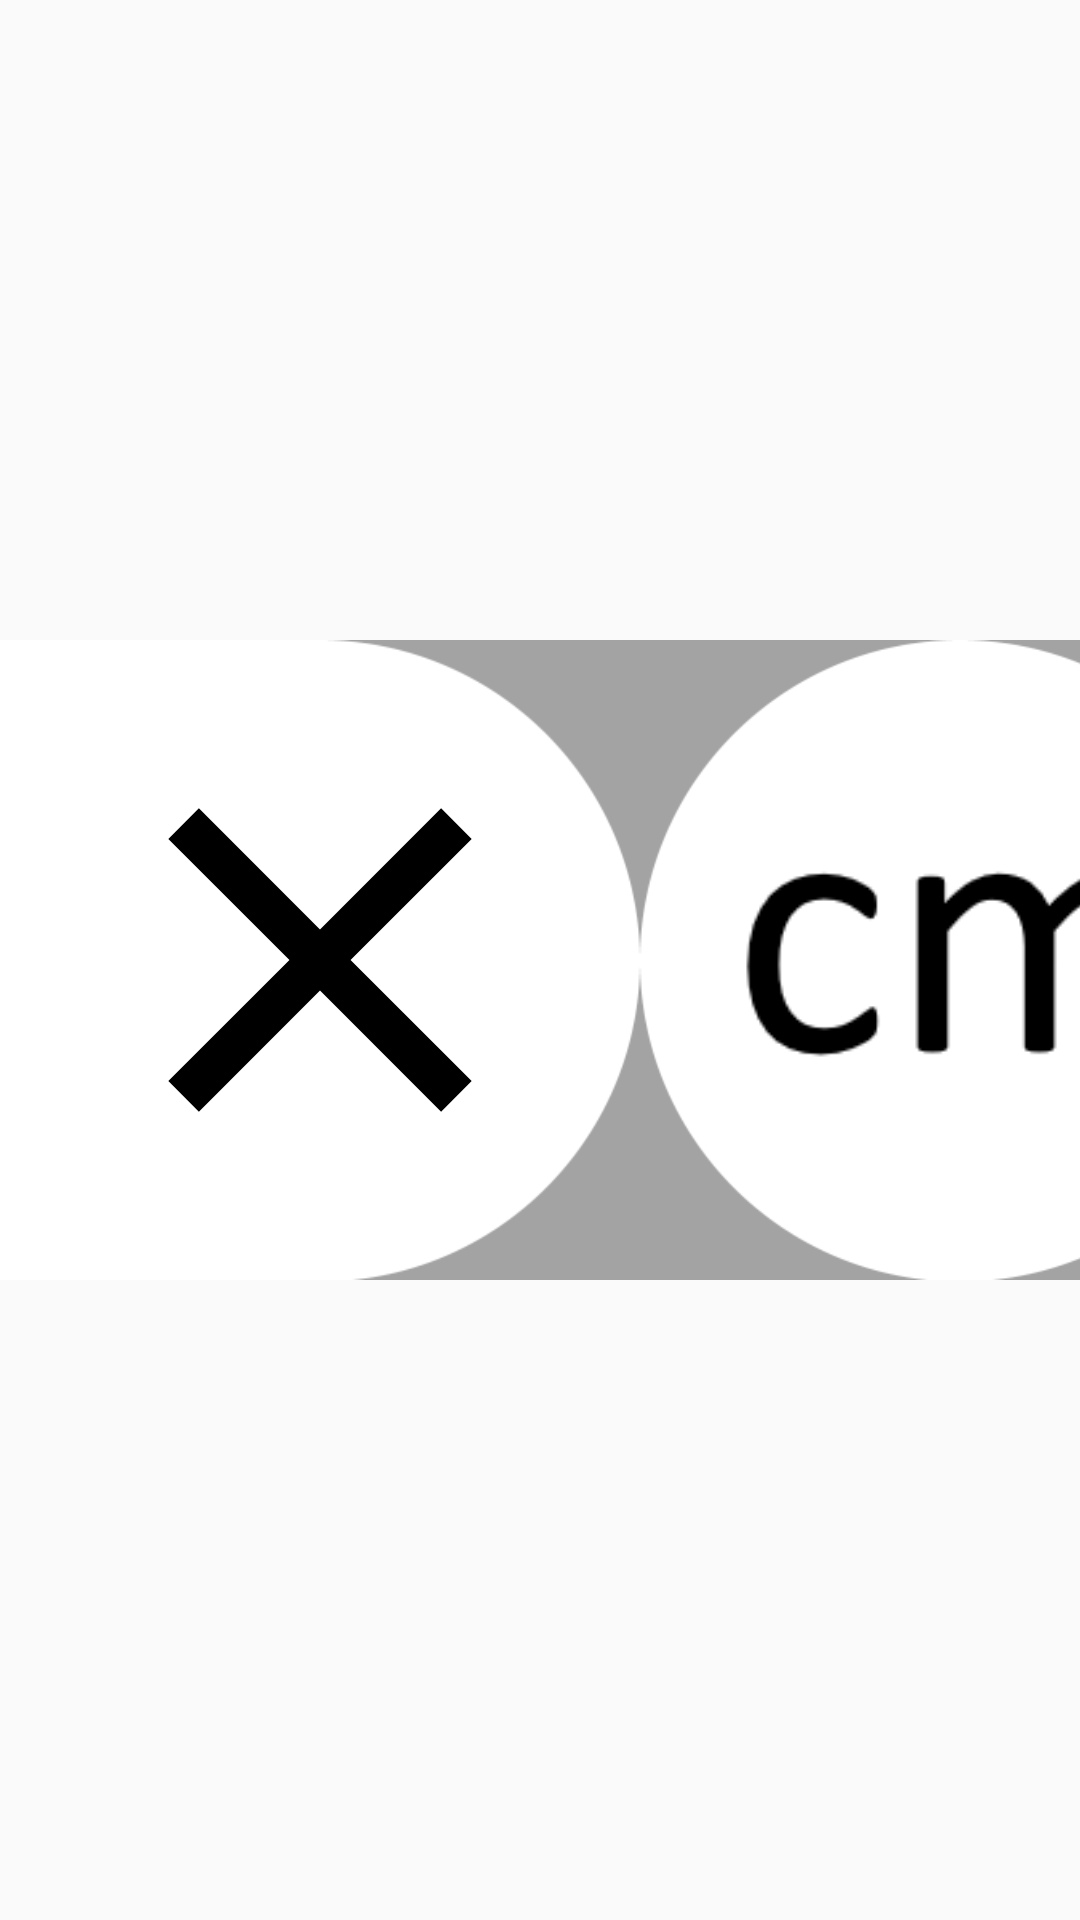

Produce the Android XML layout that renders to this screen, including the resource entries it uses.
<!-- AndroidManifest.xml: application theme AppTheme -->
<!-- res/layout/activity_ruler.xml -->
<?xml version="1.0" encoding="utf-8"?>
<FrameLayout
    xmlns:android="http://schemas.android.com/apk/res/android"
    xmlns:app="http://schemas.android.com/apk/res-auto"
    xmlns:tools="http://schemas.android.com/tools"
    android:layout_width="match_parent"
    android:layout_height="match_parent"
    android:orientation="vertical"
    tools:context="com.darodev.smartruler.RulerActivity">

    <LinearLayout
        android:id="@+id/layout_ruler_app"
        android:layout_width="match_parent"
        android:layout_height="match_parent"
        android:background="@color/layout_ruler_app_background"
        android:orientation="vertical">

        <LinearLayout
            android:id="@+id/layout_ruler"
            android:layout_width="match_parent"
            android:layout_height="match_parent"
            android:layout_weight="1"
            android:gravity="top|start"
            android:orientation="vertical">

            <ImageView
                android:id="@+id/image_ruler"
                android:layout_width="match_parent"
                android:layout_height="match_parent"
                android:contentDescription="@string/image_ruler"
                app:srcCompat="@color/color_transparent"/>

        </LinearLayout>

        <LinearLayout
            android:id="@+id/layout_content"
            android:layout_width="match_parent"
            android:layout_height="match_parent"
            android:layout_weight="1"
            android:background="@color/layout_content_background"
            android:orientation="horizontal">

            <LinearLayout
                android:id="@+id/layout_content_panel"
                android:layout_width="match_parent"
                android:layout_height="match_parent"
                android:orientation="horizontal">

                <ImageView
                    android:id="@+id/image_close"
                    android:layout_width="wrap_content"
                    android:layout_height="match_parent"
                    android:adjustViewBounds="true"
                    android:background="@drawable/white_circle_left"
                    android:clickable="true"
                    android:contentDescription="@string/image_close"
                    android:cropToPadding="false"
                    android:onClick="clickExit"
                    android:padding="20dp"
                    android:scaleType="centerInside"
                    app:srcCompat="@drawable/ic_close_black_400dp"/>

                <TextView
                    android:id="@+id/text_measure_result"
                    android:layout_width="0dp"
                    android:layout_height="match_parent"
                    android:layout_weight="1"
                    android:background="@color/layout_content_text_background"
                    android:gravity="center"
                    android:text="@string/text_measure_result_holder"
                    android:textAlignment="center"/>

                <ImageView
                    android:id="@+id/image_unit"
                    android:layout_width="wrap_content"
                    android:layout_height="match_parent"
                    android:adjustViewBounds="true"
                    android:background="@drawable/white_circle"
                    android:clickable="true"
                    android:contentDescription="@string/image_unit"
                    android:cropToPadding="false"
                    android:onClick="clickUnit"
                    android:padding="20dp"
                    android:scaleType="centerInside"
                    app:srcCompat="@drawable/cm"/>

                <ImageView
                    android:id="@+id/image_options"
                    android:layout_width="wrap_content"
                    android:layout_height="match_parent"
                    android:adjustViewBounds="true"
                    android:background="@drawable/white_circle_right"
                    android:clickable="true"
                    android:contentDescription="@string/image_options"
                    android:cropToPadding="false"
                    android:onClick="clickOptions"
                    android:padding="20dp"
                    android:scaleType="centerInside"
                    app:srcCompat="@drawable/ic_settings_black_400dp"/>

            </LinearLayout>

        </LinearLayout>

        <LinearLayout
            android:id="@+id/layout_ad"
            android:layout_width="match_parent"
            android:layout_height="match_parent"
            android:layout_weight="1"
            android:gravity="bottom|center"
            android:orientation="vertical">

        </LinearLayout>

    </LinearLayout>

    <ImageView
        android:id="@+id/image_info"
        android:layout_width="wrap_content"
        android:layout_height="wrap_content"
        android:background="@color/color_semi_transparent"
        android:onClick="clickInfo"
        android:visibility="invisible"
        app:srcCompat="@drawable/image_info"/>

</FrameLayout>
<!-- resources referenced by this layout -->
<resources>
  <color name="color_semi_transparent">#e1ffffff</color>
  <color name="color_transparent">#00ffffff</color>
  <color name="layout_content_background">#a3a3a3</color>
  <color name="layout_content_text_background">#ffffff</color>
  <color name="layout_ruler_app_background">#00ffffff</color>
  <!-- drawable cm: png bitmap (drawable, 3200 bytes) -->
  <!-- drawable ic_close_black_400dp (drawable) -->
  <vector android:height="400dp" android:viewportHeight="24.0"
      android:viewportWidth="24.0" android:width="400dp" xmlns:android="http://schemas.android.com/apk/res/android">
      <path android:fillColor="#FF000000" android:pathData="M19,6.41L17.59,5 12,10.59 6.41,5 5,6.41 10.59,12 5,17.59 6.41,19 12,13.41 17.59,19 19,17.59 13.41,12z"/>
  </vector>
  <!-- drawable ic_settings_black_400dp (drawable) -->
  <vector android:height="400dp" android:viewportHeight="24.0"
      android:viewportWidth="24.0" android:width="400dp" xmlns:android="http://schemas.android.com/apk/res/android">
      <path android:fillColor="#FF000000" android:pathData="M19.43,12.98c0.04,-0.32 0.07,-0.64 0.07,-0.98s-0.03,-0.66 -0.07,-0.98l2.11,-1.65c0.19,-0.15 0.24,-0.42 0.12,-0.64l-2,-3.46c-0.12,-0.22 -0.39,-0.3 -0.61,-0.22l-2.49,1c-0.52,-0.4 -1.08,-0.73 -1.69,-0.98l-0.38,-2.65C14.46,2.18 14.25,2 14,2h-4c-0.25,0 -0.46,0.18 -0.49,0.42l-0.38,2.65c-0.61,0.25 -1.17,0.59 -1.69,0.98l-2.49,-1c-0.23,-0.09 -0.49,0 -0.61,0.22l-2,3.46c-0.13,0.22 -0.07,0.49 0.12,0.64l2.11,1.65c-0.04,0.32 -0.07,0.65 -0.07,0.98s0.03,0.66 0.07,0.98l-2.11,1.65c-0.19,0.15 -0.24,0.42 -0.12,0.64l2,3.46c0.12,0.22 0.39,0.3 0.61,0.22l2.49,-1c0.52,0.4 1.08,0.73 1.69,0.98l0.38,2.65c0.03,0.24 0.24,0.42 0.49,0.42h4c0.25,0 0.46,-0.18 0.49,-0.42l0.38,-2.65c0.61,-0.25 1.17,-0.59 1.69,-0.98l2.49,1c0.23,0.09 0.49,0 0.61,-0.22l2,-3.46c0.12,-0.22 0.07,-0.49 -0.12,-0.64l-2.11,-1.65zM12,15.5c-1.93,0 -3.5,-1.57 -3.5,-3.5s1.57,-3.5 3.5,-3.5 3.5,1.57 3.5,3.5 -1.57,3.5 -3.5,3.5z"/>
  </vector>
  <!-- drawable image_info: png bitmap (drawable, 32180 bytes) -->
  <!-- drawable white_circle: png bitmap (drawable, 6458 bytes) -->
  <!-- drawable white_circle_left: png bitmap (drawable, 4079 bytes) -->
  <!-- drawable white_circle_right: png bitmap (drawable, 4174 bytes) -->
  <string name="image_options">Options Image</string>
  <string name="image_ruler">Ruler Image</string>
  <string name="image_unit">Unit Image</string>
  <style name="AppTheme" parent="Theme.AppCompat.Light.DarkActionBar">
          <item name="windowNoTitle">true</item>
          <item name="android:windowFullscreen">true</item>
          <item name="android:windowContentOverlay">@null</item>
          <item name="android:windowActionBar">false</item>
      </style>
</resources>
